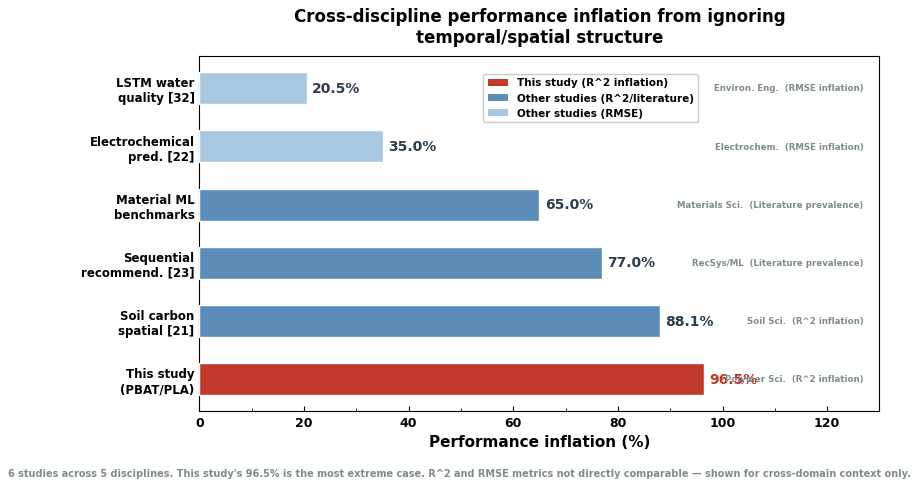

Source code (Python): (Note: this script raises an exception after producing the figure.)
"""
Figure: 跨领域 R²/RMSE 通胀对比
"""

import numpy as np
import matplotlib.pyplot as plt
import matplotlib.ticker as ticker
from matplotlib.patches import Patch
from pathlib import Path

# ── 1. 数据 ──────────────────────────────────────────
data = [
    ("This study\n(PBAT/PLA)",      "Polymer Sci.",   "R^2 inflation",          96.5, True),
    ("Soil carbon\nspatial [21]",   "Soil Sci.",      "R^2 inflation",          88.1, False),
    ("Sequential\nrecommend. [23]", "RecSys/ML",      "Literature prevalence",  77.0, False),
    ("Material ML\nbenchmarks",     "Materials Sci.", "Literature prevalence",  65.0, False),
    ("Electrochemical\npred. [22]", "Electrochem.",   "RMSE inflation",         35.0, False),
    ("LSTM water\nquality [32]",    "Environ. Eng.",  "RMSE inflation",         20.5, False),
]

# ── 2. 绘图 ──────────────────────────────────────────
plt.rcParams.update({
    "font.family": "sans-serif", "font.sans-serif": ["Arial"],
    "font.size": 9, "font.weight": "bold",
    "axes.labelsize": 11, "axes.labelweight": "bold",
    "axes.titlesize": 12, "axes.titleweight": "bold",
    "xtick.labelsize": 9, "ytick.labelsize": 9,
    "figure.dpi": 300, "savefig.dpi": 600,
    "savefig.bbox": "tight", "savefig.pad_inches": 0.08,
})

fig, ax = plt.subplots(figsize=(10, 4.8))
fig.subplots_adjust(left=0.24, right=0.92, top=0.90, bottom=0.16)

values = [d[3] for d in data][::-1]
labels = [d[0] for d in data][::-1]
fields = [d[1] for d in data][::-1]
mtypes = [d[2] for d in data][::-1]
hls    = [d[4] for d in data][::-1]

y = np.arange(6)
colors = []
for h, mt in zip(hls, mtypes):
    if h:
        colors.append("#C0392B")
    elif "RMSE" in mt:
        colors.append("#A8C8E0")
    else:
        colors.append("#5B8DB8")

ax.barh(y, values, height=0.55, color=colors, edgecolor="white", linewidth=1.0, zorder=3)

for i, (v, h) in enumerate(zip(values, hls)):
    ax.text(v + 1.0, i, f"{v:.1f}%", fontsize=10, fontweight="bold",
            color="#C0392B" if h else "#2C3E50", va="center")

ax.set_yticks(y)
ax.set_yticklabels(labels, fontsize=8.5)
ax.set_xlabel("Performance inflation (%)")
ax.set_xlim(0, 130)
ax.tick_params(which="both", direction="in", bottom=True, top=False, left=False, right=False)
ax.xaxis.set_minor_locator(ticker.AutoMinorLocator(2))
ax.invert_yaxis()

for i, (fld, mt) in enumerate(zip(fields, mtypes)):
    ax.text(127, i, f"{fld}  ({mt})", fontsize=6.2, fontweight="bold",
            color="#7F8C8D", va="center", ha="right")

ax.set_title("Cross-discipline performance inflation from ignoring\n"
             "temporal/spatial structure", pad=10)

leg_els = [
    Patch(facecolor="#C0392B", label="This study (R^2 inflation)"),
    Patch(facecolor="#5B8DB8", label="Other studies (R^2/literature)"),
    Patch(facecolor="#A8C8E0", label="Other studies (RMSE)"),
]
leg = ax.legend(handles=leg_els, loc="upper left", ncol=1,
                framealpha=0.85, edgecolor="#BDC3C7", fancybox=True,
                fontsize=7.5, bbox_to_anchor=(0.41, 0.965))
for t in leg.get_texts(): t.set_fontweight("bold")

fig.text(0.5, 0.025,
         "6 studies across 5 disciplines. This study's 96.5% is the most extreme case. "
         "R^2 and RMSE metrics not directly comparable — shown for cross-domain context only.",
         ha="center", fontsize=7, fontweight="bold", color="#7F8C8D")

# ── 保存 ─────────────────────────────────────────────
from pathlib import Path as _RepoPath
_REPO_ROOT = _RepoPath(__file__).resolve().parent.parent
FIGURE_DATA = _REPO_ROOT / "figure_data"
FIGURE_DATA.mkdir(parents=True, exist_ok=True)

OUT_DIR = Path(str(_REPO_ROOT / "figures"))
OUT_DIR.mkdir(parents=True, exist_ok=True)
fig.savefig(OUT_DIR / "fig_cross_discipline.png", dpi=600)
fig.savefig(OUT_DIR / "fig_cross_discipline.svg")
print(f"Saved: {OUT_DIR / 'fig_cross_discipline.png'}")
print(f"Saved: {OUT_DIR / 'fig_cross_discipline.svg'}")
print("Done.")
plt.close(fig)
